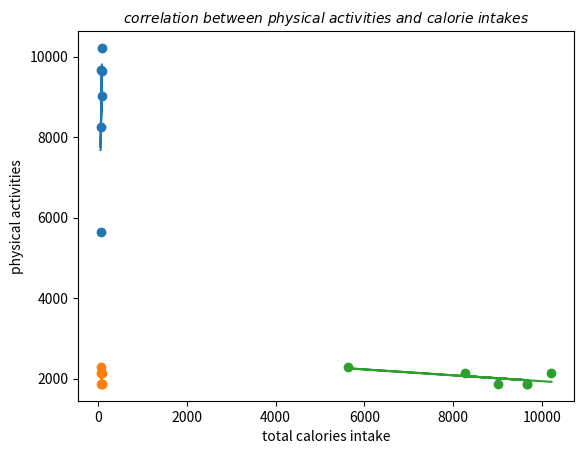

Here is the Python script that generated this plot:
# -*- coding: utf-8 -*-
"""
Spyder 

"""

import matplotlib.pyplot as plt
from scipy import stats
import numpy as np 
weight = [84,62,78,56,82,55]
calorie = np.array([[1100,1225,1359,1600,1750,1482,1700],
                    [1700,900,1211,1203,1023,900,1322],
                    [1191,1280,1740,1360,1402,1342,1340],
                    [676,567,1094,830,747,781,941],
                    [1356,1289,1368,1147,1204,1301,1356],
                    [1175,1341,1387,1321,1553,1336,1548]])
activitie = [2142, 2142, 1869, 2282, 1869, 1869]

totalCalorie = calorie.sum(axis=1)
x = weight
y = totalCalorie
slope, intercept, r, p, std_err = stats.linregress(x, y)
def myfunction(x):return slope * x + intercept
mymodel = list(map(myfunction, x))
plt.scatter(x, y)
plt.plot(x, mymodel)
plt.title(r'$correlation\ between\ calories\ intake\ and\ weight\ of\ students$', fontsize=10)
plt.xlabel('weight (kg)')
plt.ylabel('total calories intake')
plt.show()

x1 = weight
y1 = activitie
slope, intercept, r, p, std_err = stats.linregress(x1, y1)
def myfunction(x):return slope * x + intercept
mymodel = list(map(myfunction, x1))
plt.scatter(x1, y1)
plt.plot(x1, mymodel)
plt.title(r'$correlation\ between\ physical\ activities\ and\ weight\ of\ students$', fontsize=10)
plt.xlabel('weight (kg)')
plt.ylabel('physical activities')
plt.show()

x2 = totalCalorie
y2 = activitie
slope, intercept, r, p, std_err = stats.linregress(x2, y2)
def myfunction(x):return slope * x + intercept
mymodel = list(map(myfunction, x2))
plt.scatter(x2, y2)
plt.plot(x2, mymodel)
plt.title(r'$correlation\ between\ physical\ activities\ and\ calorie\ intakes$', fontsize=10)
plt.xlabel('total calories intake')
plt.ylabel('physical activities')
plt.show()